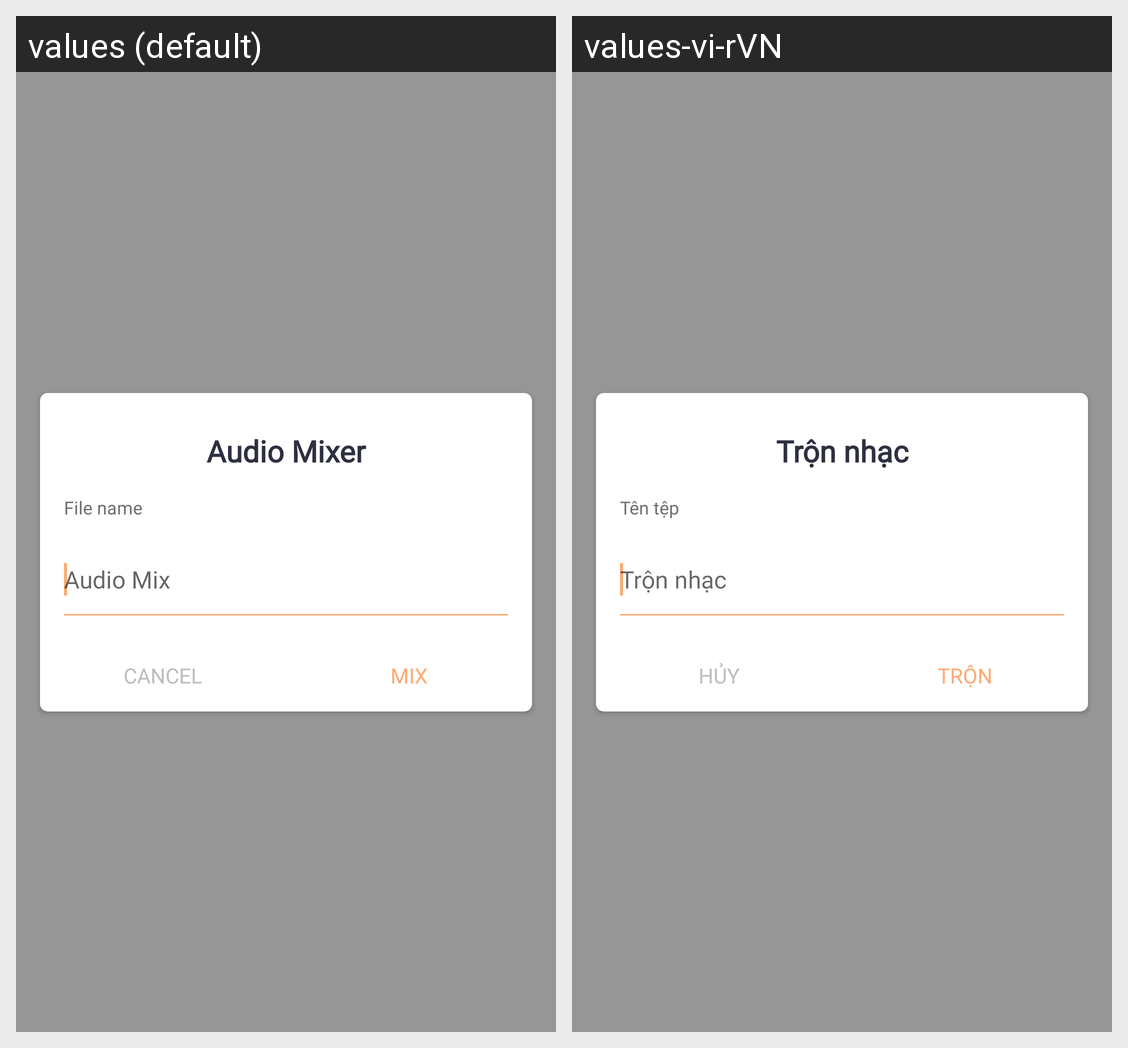

The same Android screen rendered under two of its app's locales, left to right. List the strings drawn on it with the default value and each locale's translation.
Android screen res/layout/mix_dialog_file_name.xml rendered under 2 locales, left to right: values (default), values-vi-rVN. Device: Nexus 5 (rendered at 1080×1920; each locale shown at half size, 540×960, under a caption strip naming it); theme AppTheme.
Strings drawn on this screen, with the default value and each locale's value (text and hints the layout hard-codes, and strings that could not be matched under every locale, appear in the picture but are not listed):

dialog_audio_mixer
  values: Audio Mixer
  values-vi-rVN: Trộn nhạc

file_name
  values: File name
  values-vi-rVN: Tên tệp

dialog_audio_mix_hint
  values: Audio Mix
  values-vi-rVN: Trộn nhạc

common_cancel
  values: CANCEL
  values-vi-rVN: HỦY

mix
  values: MIX
  values-vi-rVN: TRỘN
